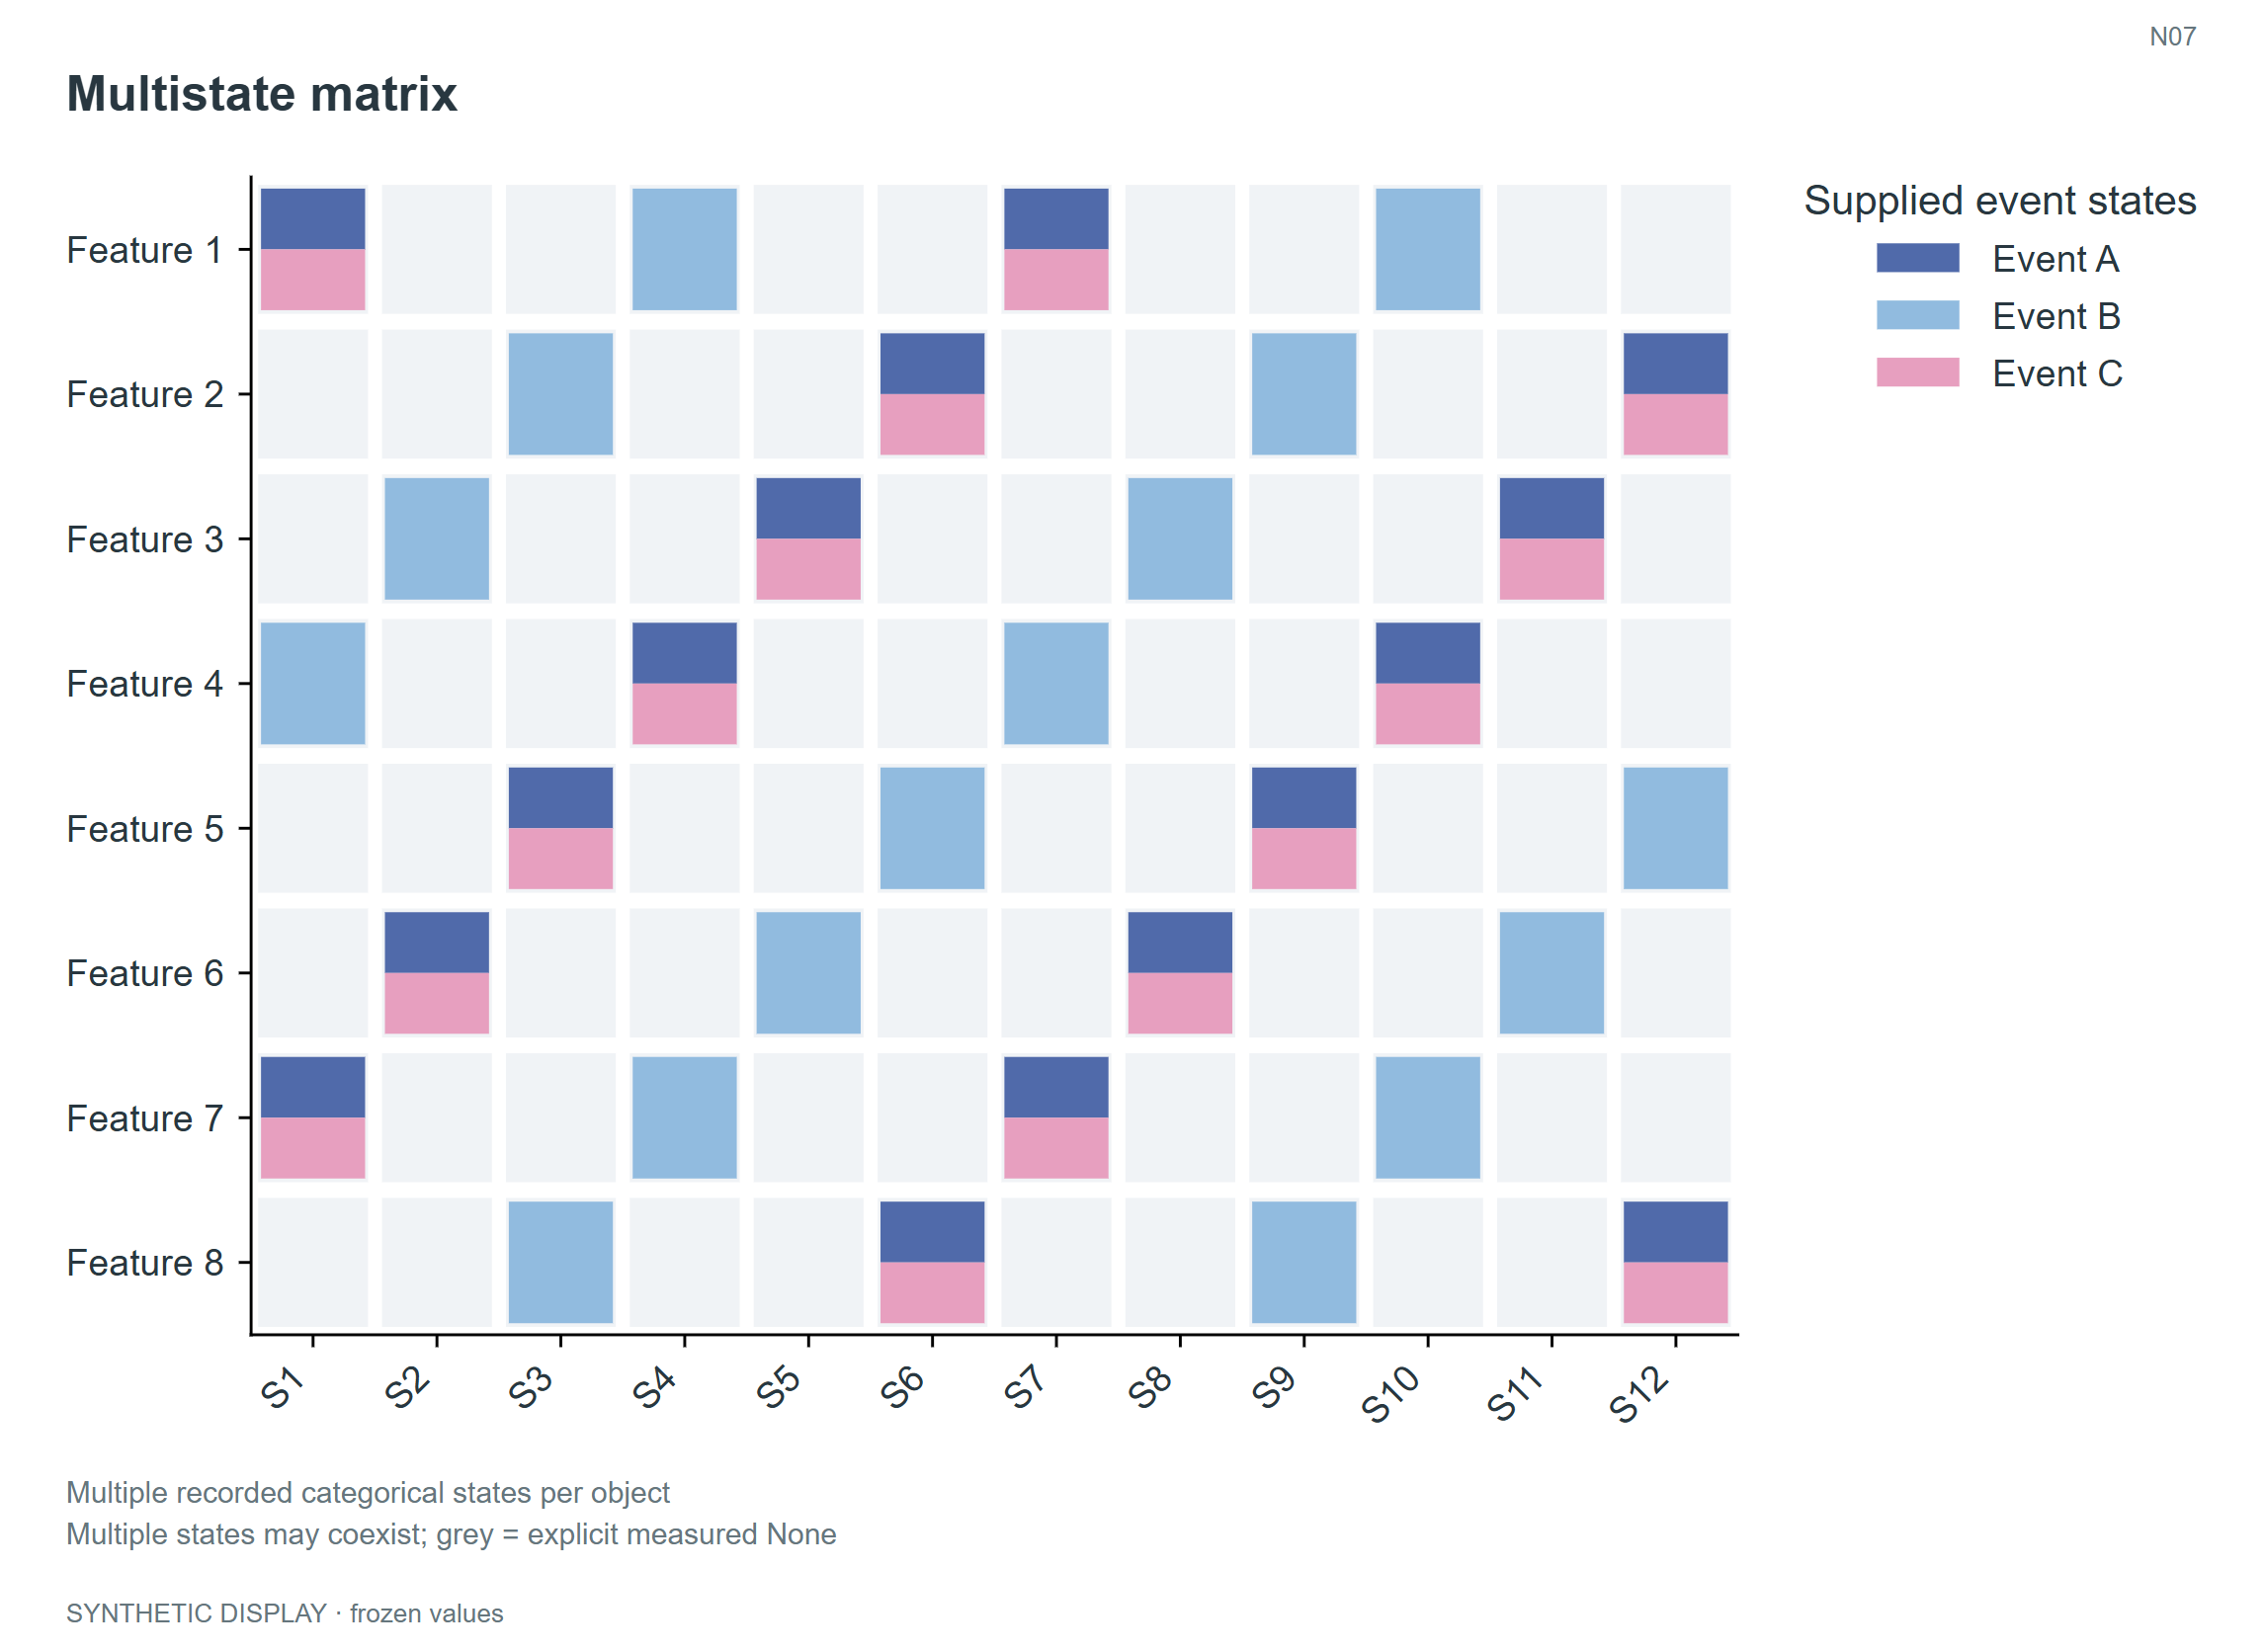

The table this chart was drawn from, first rows:
row	column	states
Feature 1	S1	Event A;Event C
Feature 1	S2	None
Feature 1	S3	None
Feature 1	S4	Event B
Feature 1	S5	None
Feature 1	S6	None
Feature 1	S7	Event A;Event C
Feature 1	S8	None
Feature 1	S9	None
Feature 1	S10	Event B
Feature 1	S11	None
Feature 1	S12	None
Feature 2	S1	None
Feature 2	S2	None
Feature 2	S3	Event B
Feature 2	S4	None
Feature 2	S5	None
Feature 2	S6	Event A;Event C
Feature 2	S7	None
Feature 2	S8	None
Feature 2	S9	Event B
Feature 2	S10	None
Feature 2	S11	None
Feature 2	S12	Event A;Event C
Feature 3	S1	None
Feature 3	S2	Event B
Feature 3	S3	None
Feature 3	S4	None
Feature 3	S5	Event A;Event C
Feature 3	S6	None
Feature 3	S7	None
Feature 3	S8	Event B
Feature 3	S9	None
Feature 3	S10	None
Feature 3	S11	Event A;Event C
Feature 3	S12	None
Feature 4	S1	Event B
Feature 4	S2	None
Feature 4	S3	None
Feature 4	S4	Event A;Event C
Feature 4	S5	None
Feature 4	S6	None
Feature 4	S7	Event B
Feature 4	S8	None
Feature 4	S9	None
Feature 4	S10	Event A;Event C
Feature 4	S11	None
Feature 4	S12	None
Feature 5	S1	None
Feature 5	S2	None
Feature 5	S3	Event A;Event C
Feature 5	S4	None
Feature 5	S5	None
Feature 5	S6	Event B
Feature 5	S7	None
Feature 5	S8	None
Feature 5	S9	Event A;Event C
Feature 5	S10	None
Feature 5	S11	None
Feature 5	S12	Event B
... 36 more rows
